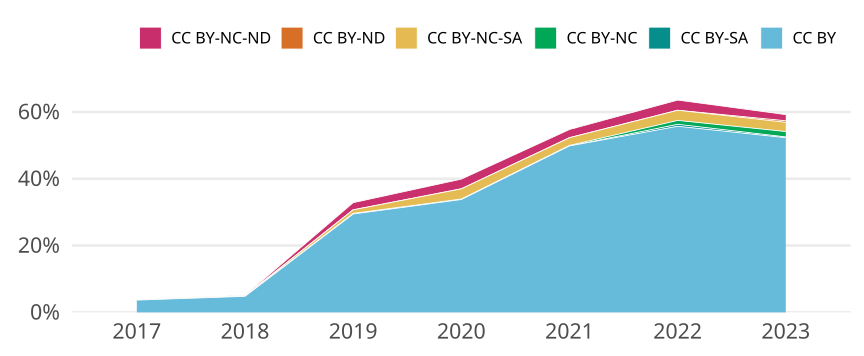

Source data for this figure (header and first rows):
cr_year, jn_all, cc, cc_total, prop
2017, 571, CC BY, 21, 0.03678
2017, 571, CC BY-SA, 0, 0
2017, 571, CC BY-NC, 0, 0
2017, 571, CC BY-NC-SA, 1, 0.001751
2017, 571, CC BY-ND, 0, 0
2017, 571, CC BY-NC-ND, 0, 0
2018, 623, CC BY, 30, 0.04815
2018, 623, CC BY-SA, 0, 0
2018, 623, CC BY-NC, 0, 0
2018, 623, CC BY-NC-SA, 1, 0.001605
2018, 623, CC BY-ND, 0, 0
2018, 623, CC BY-NC-ND, 1, 0.001605
2019, 560, CC BY, 165, 0.2946
2019, 560, CC BY-SA, 0, 0
2019, 560, CC BY-NC, 1, 0.001786
2019, 560, CC BY-NC-SA, 6, 0.01071
2019, 560, CC BY-ND, 0, 0
2019, 560, CC BY-NC-ND, 12, 0.02143
2020, 654, CC BY, 221, 0.3379
2020, 654, CC BY-SA, 0, 0
2020, 654, CC BY-NC, 1, 0.001529
2020, 654, CC BY-NC-SA, 20, 0.03058
2020, 654, CC BY-ND, 0, 0
2020, 654, CC BY-NC-ND, 19, 0.02905
2021, 692, CC BY, 345, 0.4986
2021, 692, CC BY-SA, 0, 0
2021, 692, CC BY-NC, 1, 0.001445
2021, 692, CC BY-NC-SA, 16, 0.02312
2021, 692, CC BY-ND, 0, 0
2021, 692, CC BY-NC-ND, 17, 0.02457
2022, 689, CC BY, 384, 0.5573
2022, 689, CC BY-SA, 4, 0.005806
2022, 689, CC BY-NC, 8, 0.01161
2022, 689, CC BY-NC-SA, 21, 0.03048
2022, 689, CC BY-ND, 0, 0
2022, 689, CC BY-NC-ND, 21, 0.03048
2023, 434, CC BY, 227, 0.523
2023, 434, CC BY-SA, 1, 0.002304
2023, 434, CC BY-NC, 7, 0.01613
2023, 434, CC BY-NC-SA, 12, 0.02765
2023, 434, CC BY-ND, 2, 0.004608
2023, 434, CC BY-NC-ND, 8, 0.01843
